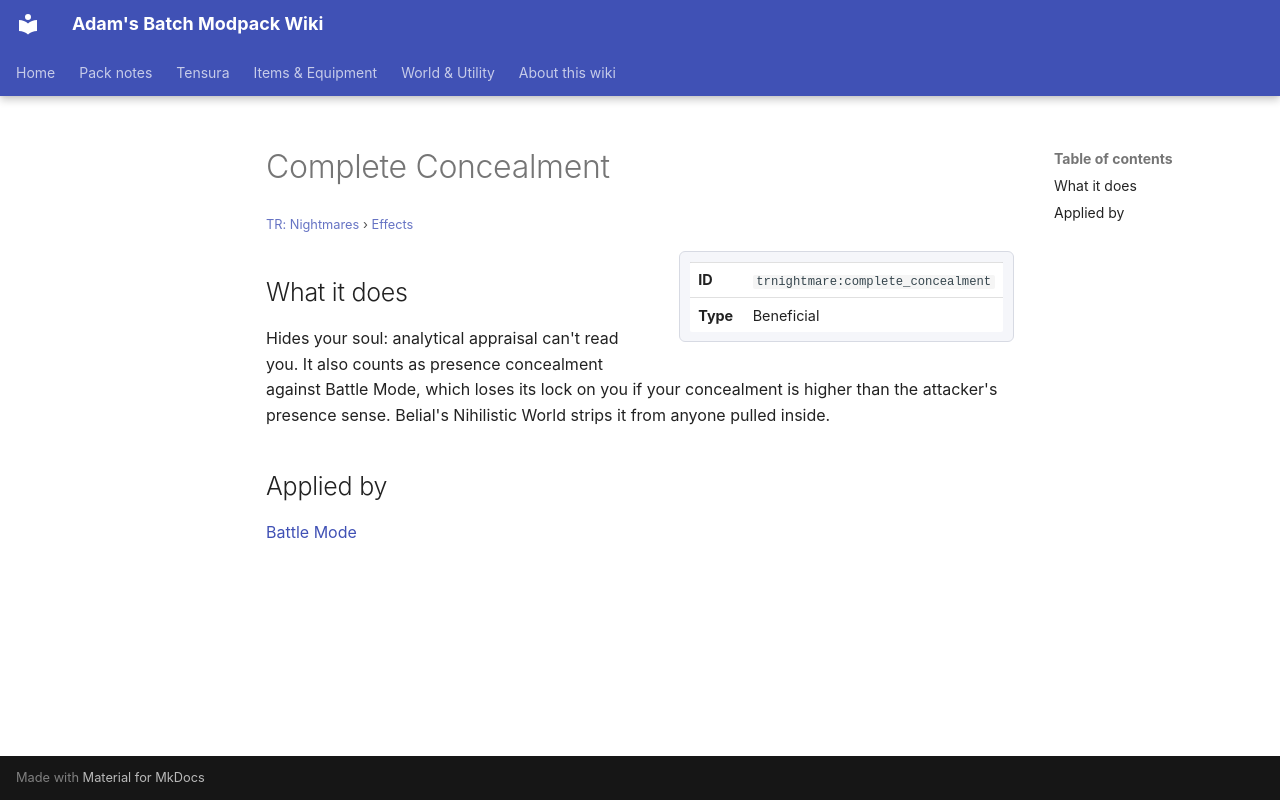

repository: Proteus-Nell/Adams-Batch-MC-Modpack-Wiki · page: tr-nightmares/effects/complete-concealment/index.html · generator: mkdocs

# Complete Concealment

<small>[TR: Nightmares](../index.md) &rsaquo; [Effects](index.md)</small>

<div class="infobox" markdown>

| | |
|---|---|
| **ID** | `trnightmare:complete_concealment` |
| **Type** | Beneficial |

</div>

## What it does

Hides your soul: analytical appraisal can't read you. It also counts as presence concealment against Battle Mode, which loses its lock on you if your concealment is higher than the attacker's presence sense. Belial's Nihilistic World strips it from anyone pulled inside.

## Applied by

[Battle Mode](../abilities/battlewill/battle-mode.md)
